Photos from the image-classification dataset "PlantDoc-Dataset" in the GitHub repository tranphuc15122004/CAS-ViT_plantdoc. Its 27 classes are: apple scab leaf, apple leaf, apple rust leaf, bell pepper leaf, bell pepper leaf spot, blueberry leaf, cherry leaf, corn gray leaf spot, corn leaf blight, corn rust leaf, peach leaf, potato leaf early blight, potato leaf late blight, raspberry leaf, soybean leaf, squash powdery mildew leaf, strawberry leaf, tomato early blight leaf, tomato septoria leaf spot, tomato leaf, tomato leaf bacterial spot, tomato leaf late blight, tomato leaf mosaic virus, tomato leaf yellow virus, tomato mold leaf, grape leaf, grape leaf black rot.

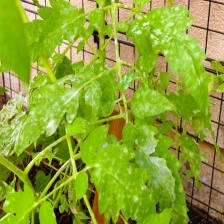
Label: tomato mold leaf

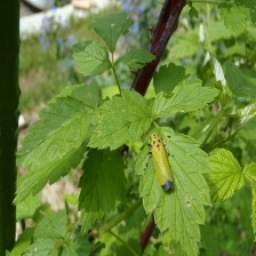
Label: raspberry leaf

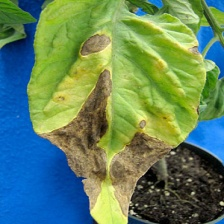
Label: tomato leaf late blight

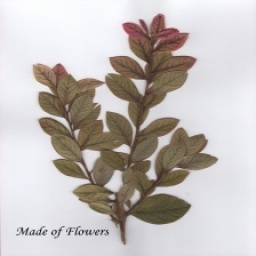
Label: blueberry leaf

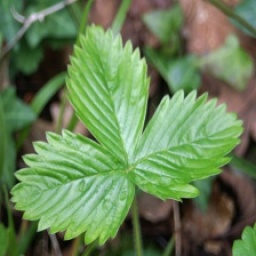
Label: strawberry leaf

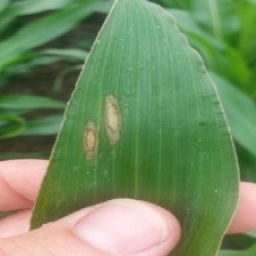
Label: corn leaf blight
